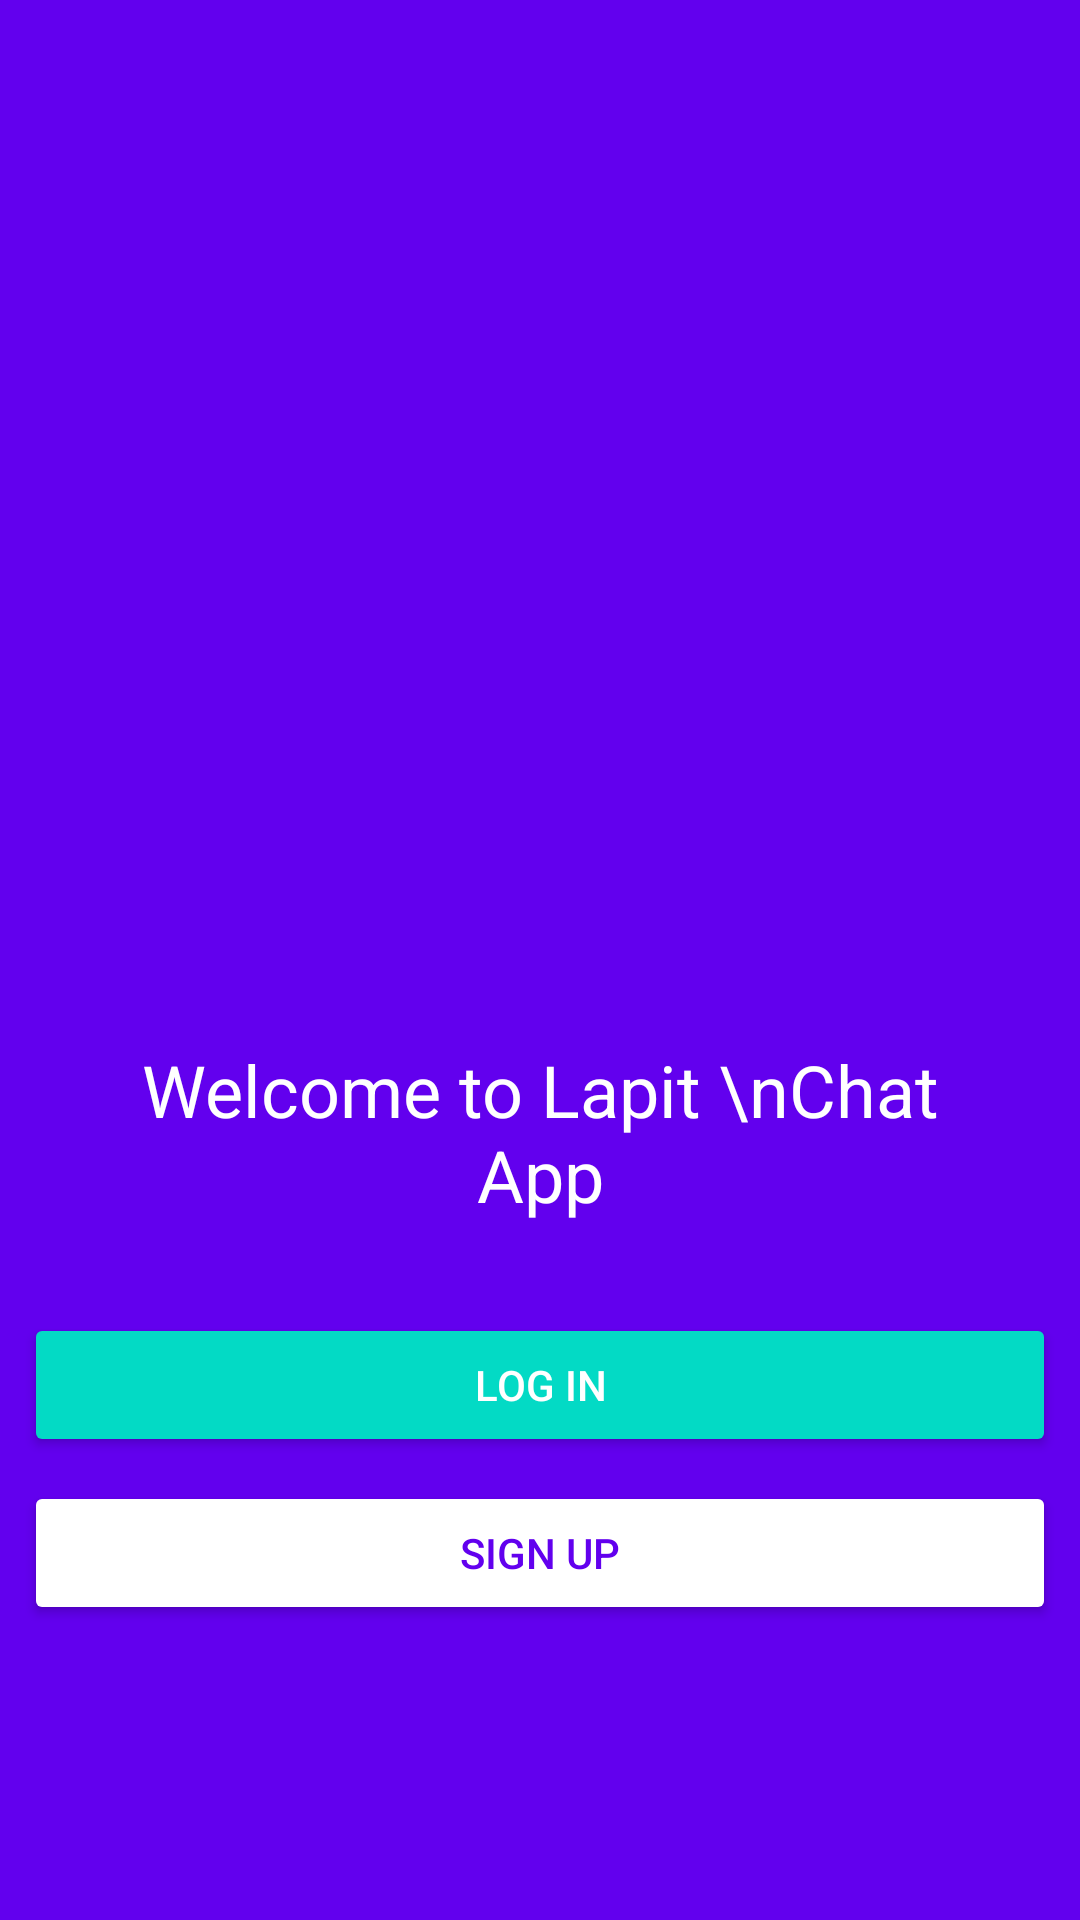

Write the Android layout XML for this screen, with the resource values it uses.
<!-- AndroidManifest.xml: application theme AppTheme -->
<!-- res/layout/activity_start.xml -->
<?xml version="1.0" encoding="utf-8"?>
<android.support.constraint.ConstraintLayout xmlns:android="http://schemas.android.com/apk/res/android"
    xmlns:app="http://schemas.android.com/apk/res-auto"
    xmlns:tools="http://schemas.android.com/tools"
    android:layout_width="match_parent"
    android:layout_height="match_parent"
    android:background="@color/colorPrimary"
    android:theme="@style/AppTheme"
    tools:context="com.example.lapitchat.StartActivity"
    tools:layout_editor_absoluteY="25dp">

    <TextView
        android:id="@+id/textView"
        android:layout_width="wrap_content"
        android:layout_height="wrap_content"
        android:layout_marginTop="72dp"
        android:paddingLeft="30dp"
        android:paddingRight="30dp"
        android:text="Welcome to Lapit \nChat App"
        android:textAlignment="center"
        android:textColor="@android:color/white"
        android:textSize="24sp"
        app:layout_constraintEnd_toEndOf="parent"
        app:layout_constraintStart_toStartOf="parent"
        app:layout_constraintTop_toBottomOf="@+id/imageView" />

    <Button
        android:id="@+id/start_reg_btn"
        android:layout_width="0dp"
        android:layout_height="wrap_content"
        android:layout_marginEnd="8dp"
        android:layout_marginStart="8dp"
        android:layout_marginTop="8dp"
        android:backgroundTint="@color/white"
        android:text="@string/sign_up"
        android:textColor="@color/colorPrimary"
        app:layout_constraintEnd_toEndOf="@+id/textView"
        app:layout_constraintHorizontal_bias="0.0"
        app:layout_constraintStart_toStartOf="@+id/textView"
        app:layout_constraintTop_toBottomOf="@+id/start_login_btn" />

    <ImageView
        android:id="@+id/imageView"
        android:layout_width="200dp"
        android:layout_height="200dp"
        android:layout_marginTop="75dp"
        app:layout_constraintEnd_toEndOf="parent"
        app:layout_constraintStart_toStartOf="parent"
        app:layout_constraintTop_toTopOf="parent"
        app:srcCompat="@drawable/intro_graphic1" />

    <Button
        android:id="@+id/start_login_btn"
        android:layout_width="0dp"
        android:layout_height="wrap_content"
        android:layout_marginEnd="8dp"
        android:layout_marginStart="8dp"
        android:layout_marginTop="30dp"
        android:backgroundTint="@color/colorAccent"
        android:text="@string/login"
        android:textColor="@color/white"
        app:layout_constraintEnd_toEndOf="@+id/textView"
        app:layout_constraintHorizontal_bias="0.0"
        app:layout_constraintStart_toStartOf="@+id/textView"
        app:layout_constraintTop_toBottomOf="@+id/textView" />

</android.support.constraint.ConstraintLayout>
<!-- resources referenced by this layout -->
<resources>
  <string name="login">LOG IN</string>
  <string name="sign_up">SIGN UP</string>
  <style name="AppTheme" parent="Theme.AppCompat.Light.NoActionBar">
          
          <item name="colorPrimary">@color/colorPrimary</item>
          <item name="colorPrimaryDark">@color/colorPrimaryDark</item>
          <item name="colorAccent">@color/colorAccent</item>
          <item name="android:textAllCaps">false</item>
      </style>
  <!-- not gathered from this repository: default colours our renderer supplied (Android Studio template values) -->
  <color name="white">#FFFFFFFF</color>
  <color name="colorPrimary">#FF6200EE</color>
  <color name="colorPrimaryDark">#FF3700B3</color>
  <color name="colorAccent">#FF03DAC5</color>
</resources>
